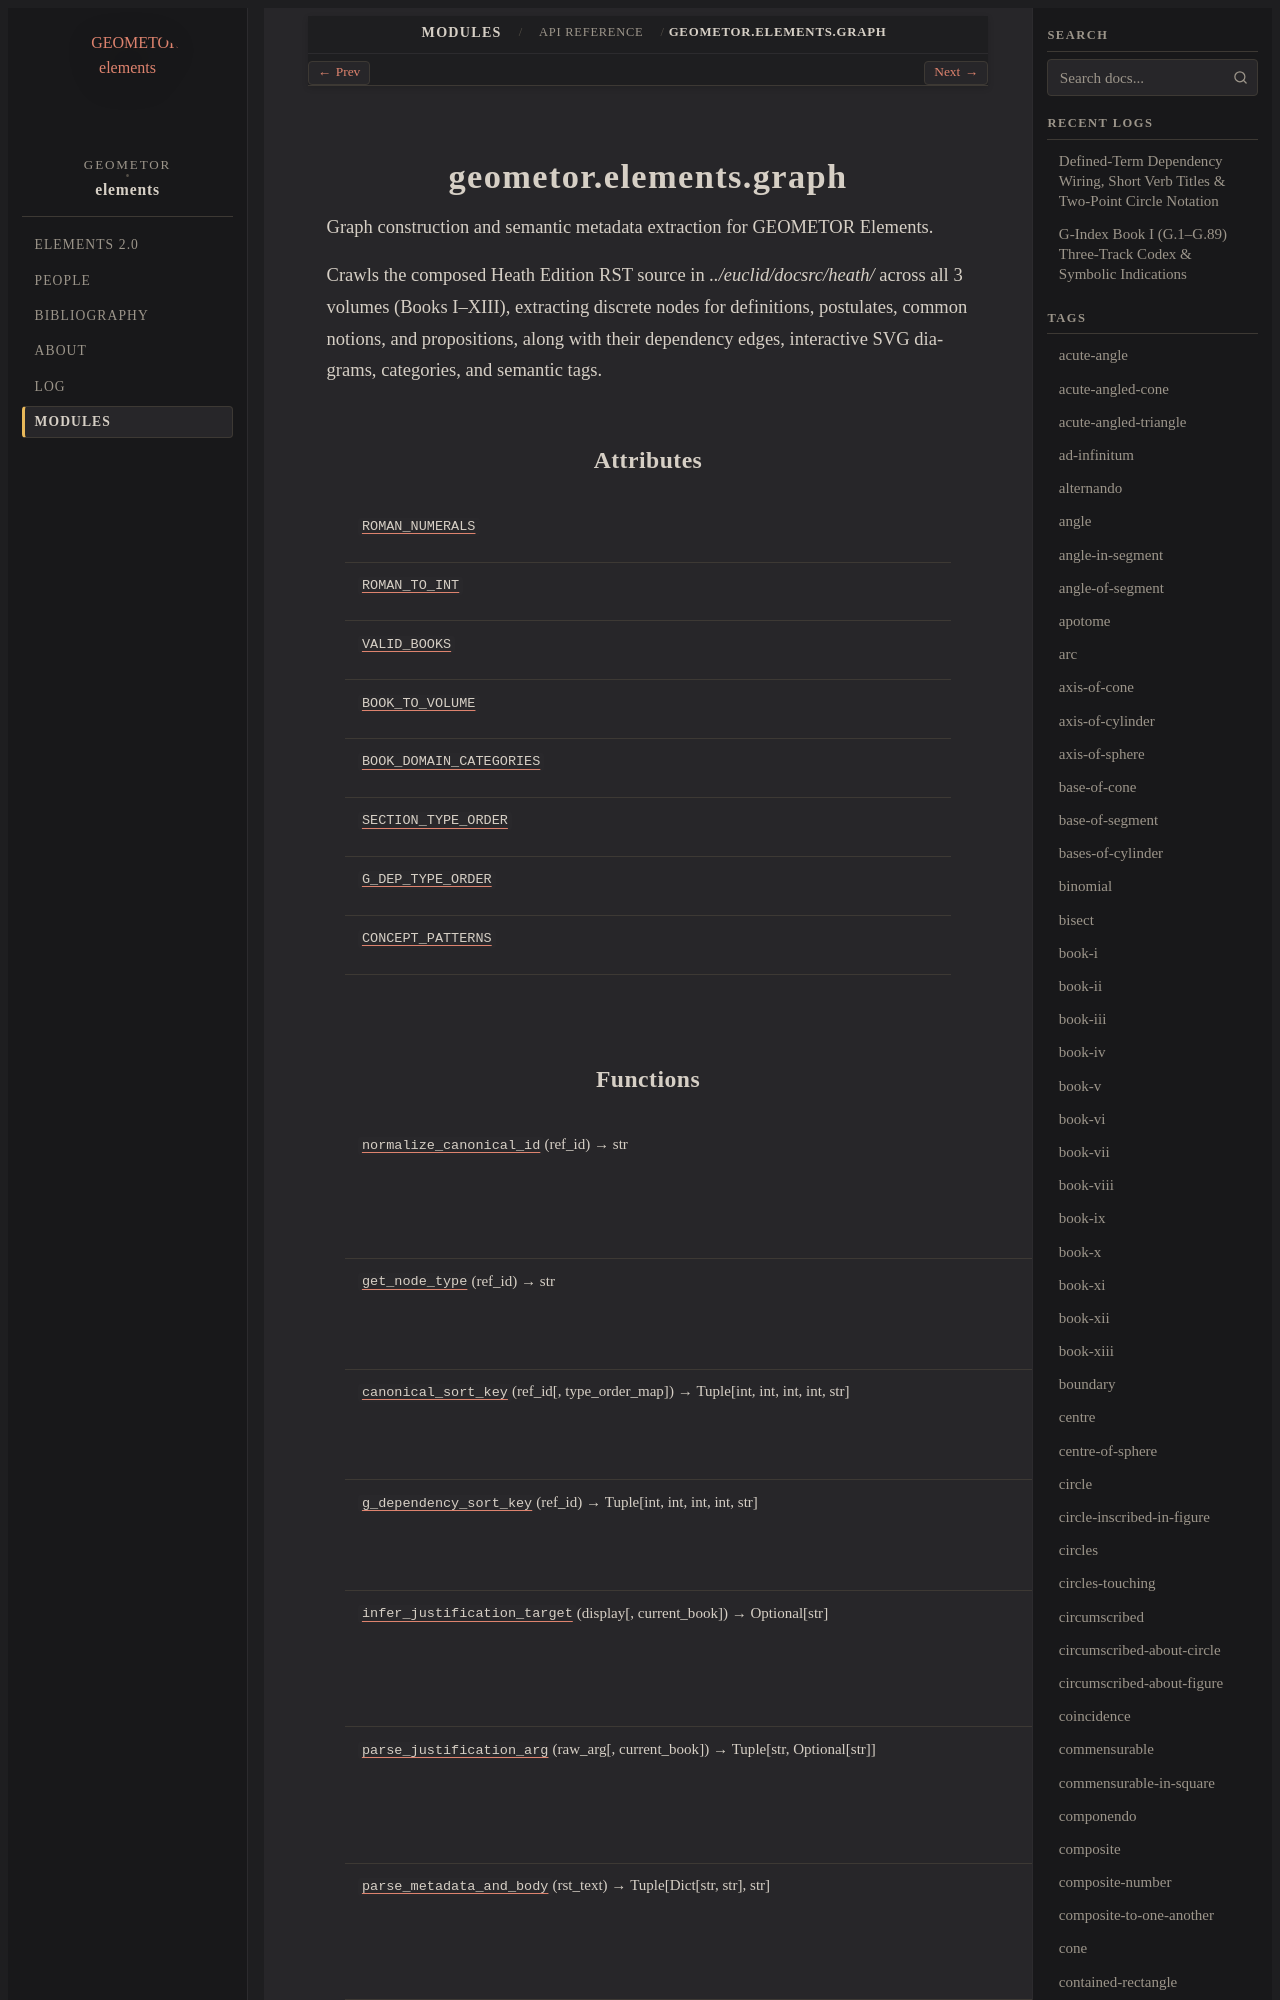

repository: geometor/elements · page: modules/api/geometor/elements/graph/index.html · generator: sphinx

geometor.elements.graph
=======================

.. py:module:: geometor.elements.graph

.. autoapi-nested-parse::

   Graph construction and semantic metadata extraction for GEOMETOR Elements.

   Crawls the composed Heath Edition RST source in `../euclid/docsrc/heath/` across
   all 3 volumes (Books I–XIII), extracting discrete nodes for definitions,
   postulates, common notions, and propositions, along with their dependency edges,
   interactive SVG diagrams, categories, and semantic tags.



Attributes
----------

.. autoapisummary::

   geometor.elements.graph.ROMAN_NUMERALS
   geometor.elements.graph.ROMAN_TO_INT
   geometor.elements.graph.VALID_BOOKS
   geometor.elements.graph.BOOK_TO_VOLUME
   geometor.elements.graph.BOOK_DOMAIN_CATEGORIES
   geometor.elements.graph.SECTION_TYPE_ORDER
   geometor.elements.graph.G_DEP_TYPE_ORDER
   geometor.elements.graph.CONCEPT_PATTERNS
